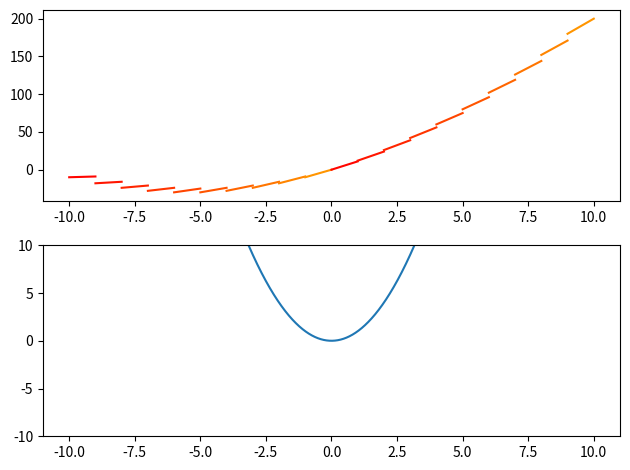

Python code for this plot:
import numpy as np
from matplotlib import pyplot as plt

def PolyCoefficients(x, coefficents):
    """ Returns a polynomial for ``x`` values for the ``coeffs`` provided.
    The coefficients must be in ascending order (``x**0`` to ``x**o``).
    """

    order = len(coefficents)
    y = 0

    for i in range(order):
        coefficent = coefficents[i]
        y += coefficent * (x ** i)

    return y

def AntiDerivativePolyCoefficients(x, coefficents, a, b):
    y = PolyCoefficients(x, coefficents)

    for i, y_i in enumerate(y):
        if x[i] < a or x[i] >= b:
            y[i] = None

    return y


# FUNCTION
x_start = -10
x_end = 10
precision = 100000
x_domain = np.linspace(x_start, x_end, precision)
coefficents = [0, 0, 1]
f_function = PolyCoefficients(x_domain, coefficents)
domain = x_end - x_start
sub_intervals = 20
width = domain // sub_intervals
print('domain, width:', domain, width)

# INTEGRAL


# INTEGRAL PLOT
fig, (ax1, ax2) = plt.subplots(nrows=2, ncols=1)


for c in range(0, 1):
    # print('\n===========\n')
    # print('c:', c)

    for i in range(0, sub_intervals):
        a = x_start + i * width
        b = a + width
        slope_f_x = 1 + i
        # print('a, b:', a, b)
        # print('slope_f_x:', slope_f_x)
        integral_piece = AntiDerivativePolyCoefficients(x_domain, [c, slope_f_x], a, b)
        ax1.plot(x_domain, integral_piece, color=f"#FF{i % 10}500")

# FUNCTION PLOT
ax2.plot(x_domain, f_function)

plt.ylim(-10, 10)
plt.tight_layout()
plt.show()



# x_test = np.linspace(-1, 1, 100)
# y = 0
# for i in range(3):
#     y += 5 * (x_test ** 2)

# print('test:', x_test)
# print('\n===================\ny:', y)

# sub_domain = 0
# sub_domain += 5 * (x_test ** 2)
# c=0

# for i, x in enumerate(sub_domain):
#     if x < 0 or x >= 1:
#         sub_domain[i] = 0
#         c+=1

# print(len(x_test), len(sub_domain), c)
# print('\n===================\nsub_domain:', sub_domain)
